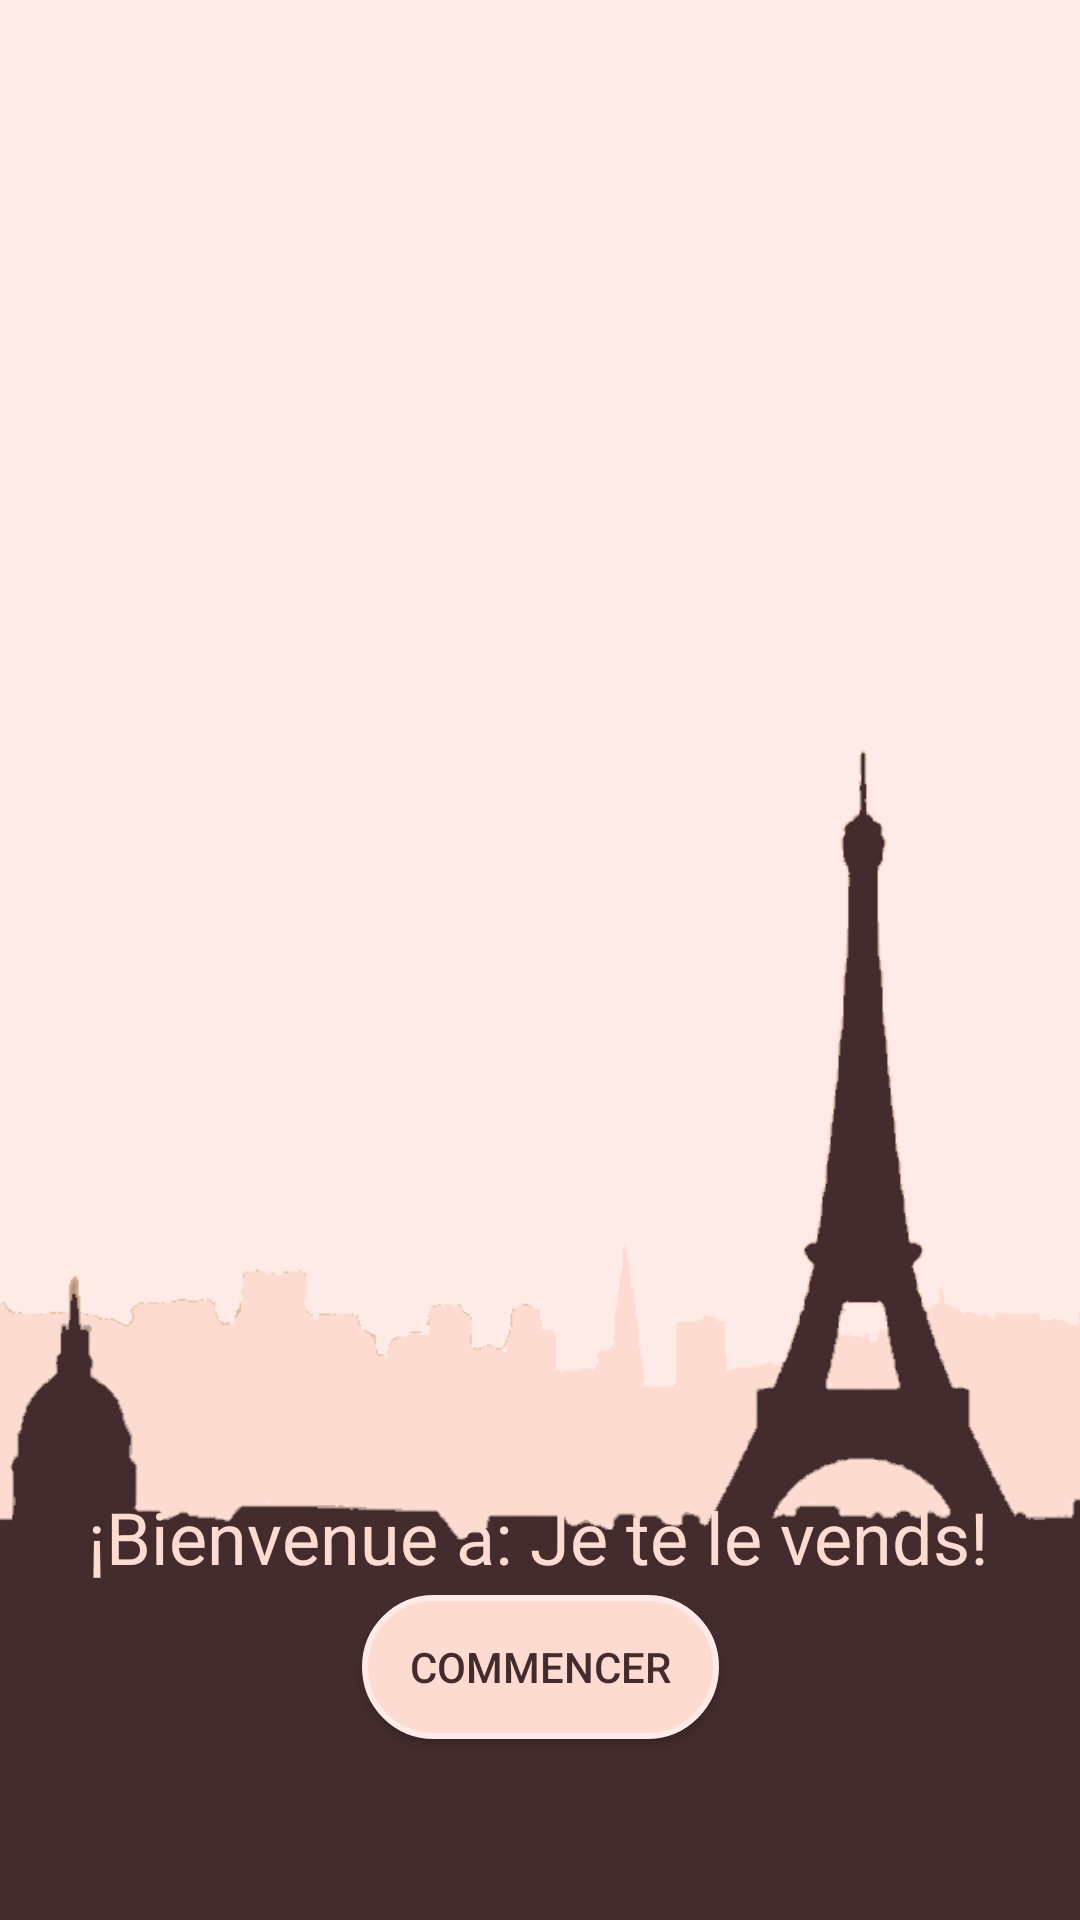

This screen was rendered from an Android layout file. Write that file and the resources it references.
<!-- AndroidManifest.xml: application theme Theme.TeLoVendo -->
<!-- res/layout/activity_main.xml -->
<?xml version="1.0" encoding="utf-8"?>
<androidx.constraintlayout.widget.ConstraintLayout xmlns:android="http://schemas.android.com/apk/res/android"
    xmlns:app="http://schemas.android.com/apk/res-auto"
    xmlns:tools="http://schemas.android.com/tools"
    android:layout_width="match_parent"
    android:layout_height="match_parent"
    android:backgroundTint="@color/color1"
    tools:context=".MainActivity">

    <ImageView
        android:id="@+id/imageView"
        android:layout_width="1011dp"
        android:layout_height="866dp"
        android:contentDescription="@string/todo"
        android:scaleType="fitCenter"
        android:textColor="@color/color3"
        app:layout_constraintEnd_toEndOf="parent"
        app:layout_constraintStart_toStartOf="parent"
        app:layout_constraintTop_toTopOf="parent"
        app:srcCompat="@drawable/parisbackground" />

    <TextView
        android:id="@+id/tv_telovendo"
        android:layout_width="wrap_content"
        android:layout_height="wrap_content"
        android:text="@string/te_lo_vendo"
        android:textColor="@color/color1"
        android:textSize="24sp"
        app:layout_constraintBottom_toBottomOf="parent"
        app:layout_constraintEnd_toEndOf="parent"
        app:layout_constraintHorizontal_bias="0.495"
        app:layout_constraintStart_toStartOf="parent"
        app:layout_constraintTop_toTopOf="parent"
        app:layout_constraintVertical_bias="0.816" />

    <Button
        android:id="@+id/btn_commencer"
        android:layout_width="wrap_content"
        android:layout_height="wrap_content"
        android:background="@drawable/boton_redondeado"
        android:paddingStart="16dp"
        android:paddingEnd="16dp"
        android:text="@string/button"
        android:textColor="@color/color3"
        app:layout_constraintBottom_toBottomOf="parent"
        app:layout_constraintEnd_toEndOf="parent"
        app:layout_constraintStart_toStartOf="parent"
        app:layout_constraintTop_toTopOf="parent"
        app:layout_constraintVertical_bias="0.898" />

</androidx.constraintlayout.widget.ConstraintLayout>
<!-- resources referenced by this layout -->
<resources>
  <color name="color1">#FEDBD0</color>
  <color name="color3">#442C2E</color>
  <!-- drawable boton_redondeado (drawable) -->
  <?xml version="1.0" encoding="utf-8"?>
  <selector xmlns:android="http://schemas.android.com/apk/res/android">
      <item>
          <shape android:shape="rectangle">
              <corners android:radius="180dp" />
              <solid android:color="@color/color1" />
              <stroke android:color="@color/color2" android:width="2dp" />
          </shape>
      </item>
  </selector>
  <!-- drawable parisbackground: png bitmap (drawable, 23214 bytes) -->
  <string name="button">Commencer</string>
  <string name="te_lo_vendo">¡Bienvenue à: Je te le vends!</string>
  <string name="todo">TODO</string>
  <style name="Theme.TeLoVendo" parent="Theme.AppCompat.Light.NoActionBar">
          
          <item name="colorPrimary">@color/color1</item>
          <item name="colorPrimaryDark">@color/color2</item>
          <item name="colorAccent">@color/color3</item>
          
      </style>
  <color name="color2">#FEEAE6</color>
</resources>
